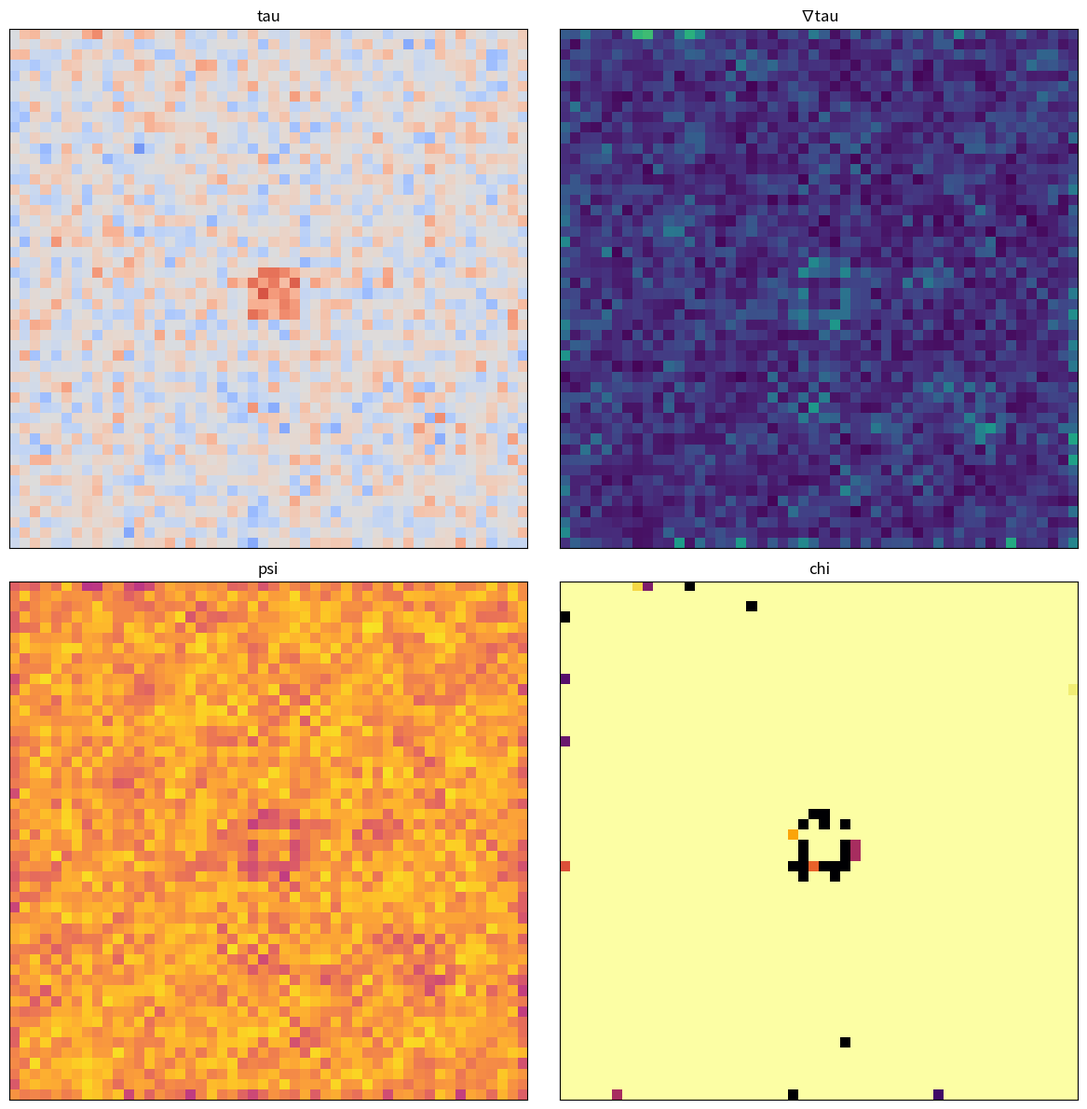

This figure's Python source:
import numpy as np
import matplotlib.pyplot as plt

# Simulation parameters
size = 50
steps = 200

# Visualization parameters
FIGSIZE = (12, 12)
DPI = 200

# Fields
# tau: temperature-pressure memory field
np.random.seed(0)
tau = np.random.randn(size, size) * 0.5
# psi: coherent weather structures
psi = np.zeros((size, size))
# chi: reinforcement tracker
chi = np.zeros((size, size))

# for visualization
fig, axes = plt.subplots(2, 2, figsize=FIGSIZE)
im_tau = axes[0, 0].imshow(tau, cmap='coolwarm', vmin=-2, vmax=2)
axes[0, 0].set_title('tau')

# initial gradient
grad_x, grad_y = np.gradient(tau)
grad_mag = np.sqrt(grad_x**2 + grad_y**2)
im_grad = axes[0, 1].imshow(grad_mag, cmap='viridis')
axes[0, 1].set_title('∇tau')

im_psi = axes[1, 0].imshow(psi, cmap='plasma', vmin=0, vmax=1)
axes[1, 0].set_title('psi')

im_chi = axes[1, 1].imshow(chi, cmap='inferno', vmin=0, vmax=1)
axes[1, 1].set_title('chi')

for ax_row in axes:
    for ax in ax_row:
        ax.set_xticks([])
        ax.set_yticks([])

frames_to_save = []

for step in range(steps):
    # random fluctuation with slight decay
    tau += 0.05 * np.random.randn(size, size)
    tau *= 0.99

    # external influence at step 50: heat pulse at center
    if step == 50:
        pulse = np.zeros_like(tau)
        cx = cy = size // 2
        pulse[cx-2:cx+3, cy-2:cy+3] = 5.0
        tau += pulse

    # gradient
    grad_x, grad_y = np.gradient(tau)
    grad_mag = np.sqrt(grad_x**2 + grad_y**2)

    # psi evolves toward regions of low gradient
    psi += 0.1 * (1.0 / (1.0 + grad_mag) - psi)
    psi = np.clip(psi, 0.0, 1.0)

    # chi reinforcement: increase where psi stable, decrease with high grad
    stability = (psi > 0.6).astype(float)
    chi += 0.05 * stability
    chi -= 0.05 * (grad_mag > 1.5)
    chi = np.clip(chi, 0.0, 1.0)

    # update images
    im_tau.set_data(tau)
    im_grad.set_data(grad_mag)
    im_psi.set_data(psi)
    im_chi.set_data(chi)

    # save every 100th frame
    if step % 100 == 0:
        plt.savefig(f'frame_{step}.png', dpi=DPI)
        frames_to_save.append(step)

# save final visualization
plt.tight_layout()
plt.savefig('weather.png', dpi=DPI)

# prediction summary
stable_regions = np.argwhere(psi > 0.6)
collapsing_regions = np.argwhere(chi < 0.2)
summary = f"Stable cells: {len(stable_regions)}\nCollapsing cells: {len(collapsing_regions)}"
print(summary)

with open('weather_log.txt', 'w') as f:
    f.write('Frames saved: ' + ', '.join(map(str, frames_to_save)) + '\n')
    f.write(summary + '\n')
